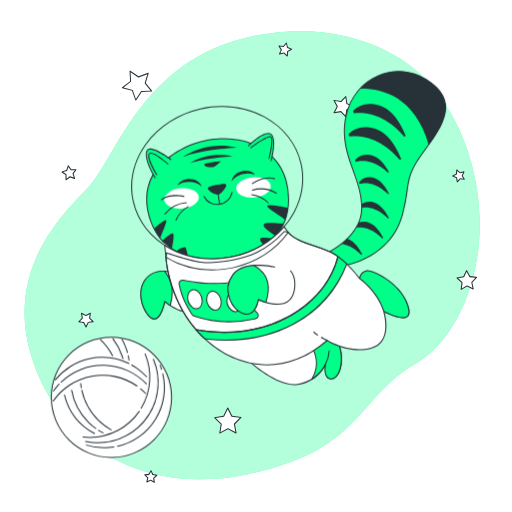
t = 0.00 s
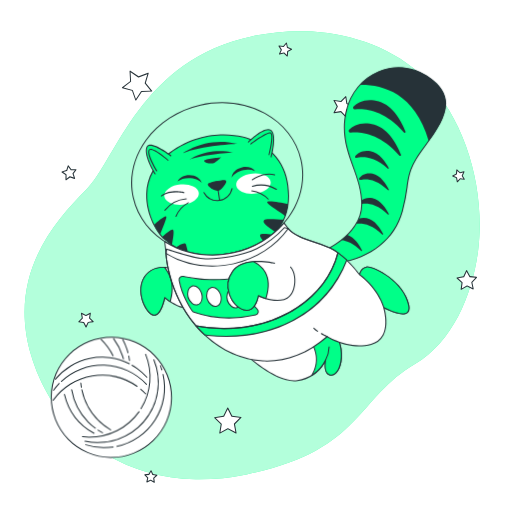
t = 1.13 s
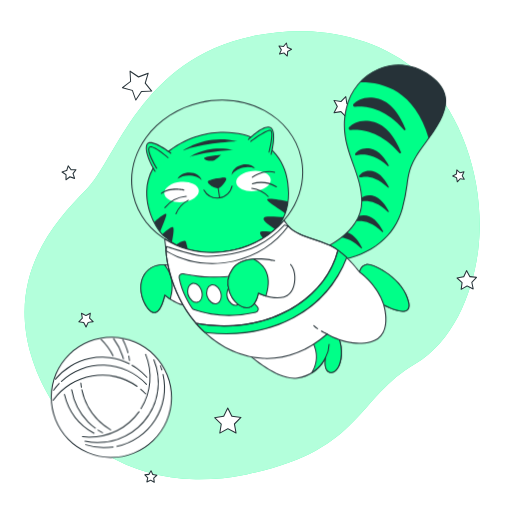
t = 1.88 s
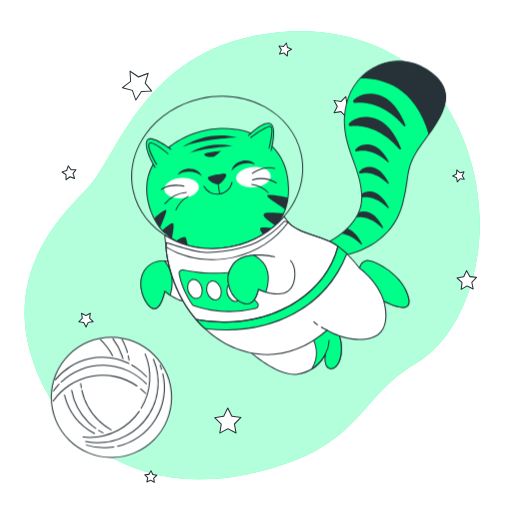
t = 3.00 s
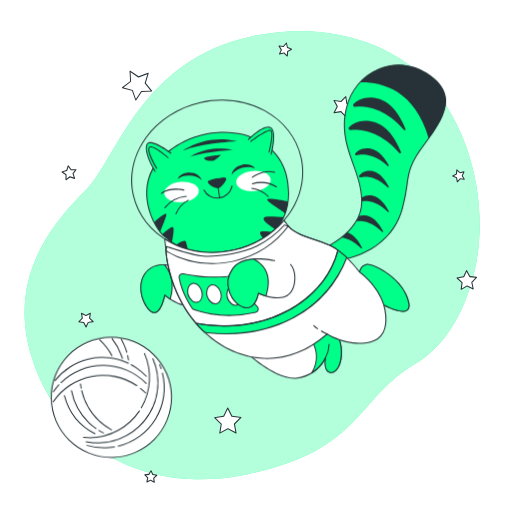
t = 4.13 s
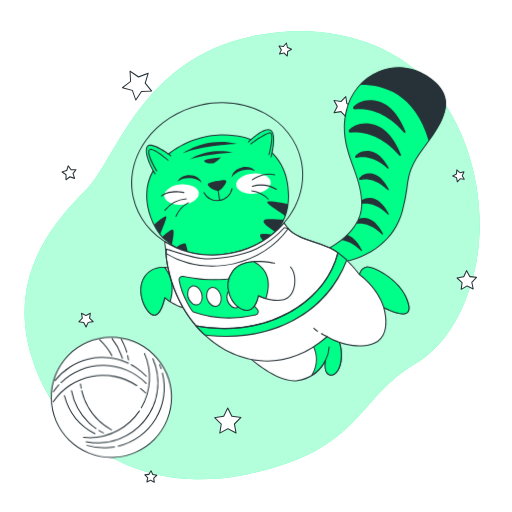
t = 4.88 s

The animated SVG that drew these frames (rendered in a browser with its animation timeline set to each time). Animation: 2 CSS @keyframes rules; one cycle of 6.00 s, repeats indefinitely.

<svg class="animated" id="freepik_stories-cat-astronaut" xmlns="http://www.w3.org/2000/svg" viewBox="0 0 500 500" version="1.1" xmlns:xlink="http://www.w3.org/1999/xlink" xmlns:svgjs="http://svgjs.com/svgjs"><style>svg#freepik_stories-cat-astronaut:not(.animated) .animable {opacity: 0;}svg#freepik_stories-cat-astronaut.animated #freepik--Cat--inject-3 {animation: 6s Infinite  linear floating;animation-delay: 0s;}svg#freepik_stories-cat-astronaut.animated #freepik--Yarn--inject-3 {animation: 6s Infinite  linear wind;animation-delay: 0s;}            @keyframes floating {                0% {                    opacity: 1;                    transform: translateY(0px);                }                50% {                    transform: translateY(-10px);                }                100% {                    opacity: 1;                    transform: translateY(0px);                }            }                    @keyframes wind {                0% {                    transform: rotate( 0deg );                }                25% {                    transform: rotate( 1deg );                }                75% {                    transform: rotate( -1deg );                }            }        </style><g id="freepik--background-simple--inject-3" class="animable" style="transform-origin: 246.23px 249.217px;"><path d="M467.05,243.37c-4.91,41.6-23.91,90-61.85,112.21-57.33,33.58-52.53,85.24-164.43,107.7A230.34,230.34,0,0,1,191.15,468a191.22,191.22,0,0,1-24.35-2c-71.12-10.39-119-59.83-136.54-119.5C7.16,268,53.3,216.62,83.88,185.66s53-127.41,162.81-150.35a222.84,222.84,0,0,1,51-4.85c39.08,1,81.7,13.79,111.2,40.58q3.31,3,6.46,6.24C456.34,119.36,473.76,186.64,467.05,243.37Z" style="fill: rgb(0, 255, 136); transform-origin: 246.23px 249.217px;" id="el8wdyjntaqc6" class="animable"></path><g id="elmjw1zt6bgbn"><path d="M467.05,243.37c-4.91,41.6-23.91,90-61.85,112.21-57.33,33.58-52.53,85.24-164.43,107.7A230.34,230.34,0,0,1,191.15,468a191.22,191.22,0,0,1-24.35-2c-71.12-10.39-119-59.83-136.54-119.5C7.16,268,53.3,216.62,83.88,185.66s53-127.41,162.81-150.35a222.84,222.84,0,0,1,51-4.85c39.08,1,81.7,13.79,111.2,40.58q3.31,3,6.46,6.24C456.34,119.36,473.76,186.64,467.05,243.37Z" style="fill: rgb(255, 255, 255); opacity: 0.7; transform-origin: 246.23px 249.217px;" class="animable"></path></g></g><g id="freepik--Stars--inject-3" class="animable" style="transform-origin: 262.961px 256.487px;"><polygon points="144.68 71.59 141.84 81.22 148.16 89.03 138.12 89.3 132.65 97.73 129.29 88.26 119.58 85.67 127.55 79.54 127.02 69.51 135.3 75.19 144.68 71.59" style="fill: rgb(255, 255, 255); transform-origin: 133.87px 83.62px;" id="ele224bge8u3a" class="animable"></polygon><path d="M132.65,98.23h-.06a.51.51,0,0,1-.41-.33l-3.27-9.22-9.46-2.53a.51.51,0,0,1-.36-.39.52.52,0,0,1,.19-.49l7.76-6-.52-9.77a.53.53,0,0,1,.25-.47.51.51,0,0,1,.53,0l8.07,5.53,9.13-3.51a.5.5,0,0,1,.52.1.49.49,0,0,1,.14.51l-2.77,9.38,6.16,7.6a.5.5,0,0,1-.37.82l-9.78.27L133.07,98A.48.48,0,0,1,132.65,98.23Zm-12-12.78,8.73,2.33a.48.48,0,0,1,.34.32l3,8.51L137.7,89a.51.51,0,0,1,.41-.23l9-.24-5.69-7a.51.51,0,0,1-.09-.46l2.56-8.66-8.44,3.24a.48.48,0,0,1-.46-.06l-7.45-5.1.48,9a.5.5,0,0,1-.2.42Z" style="fill: rgb(38, 50, 56); transform-origin: 133.875px 83.5929px;" id="elm7kftopf4ub" class="animable"></path><polygon points="344.79 104.08 338.68 107.1 337.7 113.84 332.94 108.96 326.22 110.12 329.4 104.08 326.22 98.05 332.94 99.2 337.7 94.32 338.68 101.07 344.79 104.08" style="fill: rgb(255, 255, 255); transform-origin: 335.505px 104.08px;" id="elsac7dm2ikx" class="animable"></polygon><path d="M337.7,114.34a.48.48,0,0,1-.36-.15l-4.57-4.69-6.46,1.11a.5.5,0,0,1-.53-.73l3.05-5.8-3.05-5.8a.49.49,0,0,1,0-.52.5.5,0,0,1,.49-.2l6.46,1.11L337.34,94a.5.5,0,0,1,.85.27l.94,6.49,5.88,2.9a.49.49,0,0,1,.28.44.5.5,0,0,1-.28.45l-5.88,2.9-.94,6.49a.5.5,0,0,1-.34.4A.39.39,0,0,1,337.7,114.34Zm-4.76-5.88a.55.55,0,0,1,.36.15l4.05,4.16.83-5.74a.52.52,0,0,1,.28-.38l5.2-2.57-5.2-2.56a.54.54,0,0,1-.28-.38l-.83-5.74-4.05,4.15a.49.49,0,0,1-.44.15l-5.72-1,2.7,5.13a.49.49,0,0,1,0,.47l-2.7,5.13,5.72-1Z" style="fill: rgb(38, 50, 56); transform-origin: 335.498px 104.099px;" id="elcns8n7ik487" class="animable"></path><polygon points="465.37 270.84 460.77 275.64 462.12 282.15 456.13 279.26 450.36 282.56 451.25 275.97 446.34 271.5 452.88 270.31 455.61 264.26 458.76 270.11 465.37 270.84" style="fill: rgb(255, 255, 255); transform-origin: 455.855px 273.41px;" id="elh2ivg7zy4oq" class="animable"></polygon><path d="M450.36,283.06a.47.47,0,0,1-.28-.09.51.51,0,0,1-.22-.48l.86-6.33L446,271.87a.49.49,0,0,1-.14-.51.48.48,0,0,1,.39-.35l6.28-1.14,2.63-5.82a.47.47,0,0,1,.43-.29.5.5,0,0,1,.46.26l3,5.62,6.35.7a.51.51,0,0,1,.42.33.5.5,0,0,1-.11.51l-4.42,4.62,1.3,6.25a.49.49,0,0,1-.18.49.51.51,0,0,1-.53.06l-5.75-2.77L450.61,283A.59.59,0,0,1,450.36,283.06Zm-2.94-11.25,4.17,3.79a.51.51,0,0,1,.16.44l-.76,5.58,4.89-2.79a.52.52,0,0,1,.47,0l5.07,2.45-1.14-5.52a.5.5,0,0,1,.13-.45l3.89-4.07-5.6-.61a.52.52,0,0,1-.38-.26l-2.67-5-2.32,5.14a.49.49,0,0,1-.36.29Z" style="fill: rgb(38, 50, 56); transform-origin: 455.843px 273.41px;" id="el65x7spkuh23" class="animable"></path><polygon points="235.33 407.66 228.95 413.98 230.53 422.82 222.55 418.7 214.64 422.94 216.09 414.08 209.61 407.86 218.49 406.5 222.4 398.42 226.43 406.44 235.33 407.66" style="fill: rgb(255, 255, 255); transform-origin: 222.47px 410.68px;" id="el4u88yp5wbgc" class="animable"></polygon><path d="M214.64,423.44a.43.43,0,0,1-.29-.1.48.48,0,0,1-.21-.48l1.41-8.6-6.29-6a.51.51,0,0,1,.27-.86l8.62-1.31,3.8-7.85a.49.49,0,0,1,.44-.28.51.51,0,0,1,.46.27l3.91,7.79,8.64,1.19a.5.5,0,0,1,.28.85l-6.19,6.13,1.53,8.58a.49.49,0,0,1-.19.49.51.51,0,0,1-.53,0l-7.74-4-7.69,4.12A.46.46,0,0,1,214.64,423.44Zm-3.95-15.24,5.74,5.52a.49.49,0,0,1,.15.44L215.29,422l7-3.76a.5.5,0,0,1,.46,0l7.08,3.66-1.41-7.84a.54.54,0,0,1,.15-.45l5.66-5.6-7.89-1.09a.47.47,0,0,1-.38-.27l-3.58-7.11-3.47,7.17a.5.5,0,0,1-.38.27Z" style="fill: rgb(38, 50, 56); transform-origin: 222.47px 410.7px;" id="elpvrz56hl3ab" class="animable"></path><polygon points="88.24 305.9 87.45 310.72 90.98 314.1 86.15 314.84 84.03 319.24 81.83 314.88 76.99 314.22 80.46 310.78 79.59 305.97 83.94 308.21 88.24 305.9" style="fill: rgb(255, 255, 255); transform-origin: 83.985px 312.57px;" id="elmspqb0sgfyb" class="animable"></polygon><path d="M84,319.74a.49.49,0,0,1-.45-.27l-2.08-4.13-4.58-.63a.5.5,0,0,1-.41-.34.49.49,0,0,1,.13-.51l3.28-3.25-.82-4.55a.5.5,0,0,1,.72-.53l4.11,2.11L88,305.46a.49.49,0,0,1,.52,0,.5.5,0,0,1,.21.49L88,310.54l3.34,3.2a.51.51,0,0,1-.27.86l-4.57.7-2,4.16a.51.51,0,0,1-.45.28Zm-6-5.88,3.84.52a.54.54,0,0,1,.38.28L84,318.11l1.68-3.48a.51.51,0,0,1,.38-.28l3.82-.59-2.79-2.68a.51.51,0,0,1-.15-.44l.63-3.82-3.42,1.83a.47.47,0,0,1-.46,0l-3.44-1.77.68,3.81a.48.48,0,0,1-.14.44Z" style="fill: rgb(38, 50, 56); transform-origin: 83.9714px 312.563px;" id="elohvclgvtlv" class="animable"></path><polygon points="150.67 470.94 147.12 468.89 143.43 470.65 144.28 466.65 141.47 463.67 145.54 463.25 147.5 459.65 149.16 463.39 153.19 464.15 150.14 466.88 150.67 470.94" style="fill: rgb(255, 255, 255); transform-origin: 147.33px 465.295px;" id="elfgejsdfsc6" class="animable"></polygon><path d="M150.67,471.45a.55.55,0,0,1-.25-.07l-3.32-1.92-3.46,1.64a.49.49,0,0,1-.53-.06.5.5,0,0,1-.17-.49l.8-3.75L141.1,464a.5.5,0,0,1-.1-.52.48.48,0,0,1,.41-.32l3.81-.4,1.84-3.37a.55.55,0,0,1,.46-.26.5.5,0,0,1,.43.3l1.56,3.5,3.77.71a.49.49,0,0,1,.24.86l-2.85,2.56.49,3.8a.5.5,0,0,1-.49.57Zm-3.55-3.06a.52.52,0,0,1,.25.07L150,470l-.4-3.05a.52.52,0,0,1,.16-.44l2.3-2.06-3-.56a.52.52,0,0,1-.37-.29l-1.25-2.82L146,463.49a.53.53,0,0,1-.39.26l-3.07.32,2.12,2.23a.5.5,0,0,1,.13.45l-.64,3,2.78-1.33A.54.54,0,0,1,147.12,468.39Z" style="fill: rgb(38, 50, 56); transform-origin: 147.331px 465.29px;" id="el1d5qm66mdch" class="animable"></path><polygon points="72.85 174.21 68.29 172.66 64.42 175.54 64.49 170.72 60.55 167.94 65.15 166.51 66.58 161.91 69.37 165.84 74.18 165.78 71.3 169.64 72.85 174.21" style="fill: rgb(255, 255, 255); transform-origin: 67.365px 168.725px;" id="elk0lupq4nqr" class="animable"></polygon><path d="M64.42,176a.59.59,0,0,1-.22,0,.52.52,0,0,1-.28-.46L64,171l-3.72-2.63a.51.51,0,0,1-.2-.49.5.5,0,0,1,.34-.4l4.35-1.35,1.36-4.35a.47.47,0,0,1,.4-.34.47.47,0,0,1,.48.2l2.63,3.72,4.56-.06a.5.5,0,0,1,.4.8l-2.72,3.65,1.46,4.32a.48.48,0,0,1-.12.51.5.5,0,0,1-.51.12l-4.32-1.46-3.65,2.72A.45.45,0,0,1,64.42,176Zm-2.75-7.92,3.1,2.19a.51.51,0,0,1,.22.42l0,3.8,3-2.27a.47.47,0,0,1,.46-.07l3.6,1.22-1.22-3.61a.51.51,0,0,1,.07-.46l2.28-3.05-3.81.05a.47.47,0,0,1-.41-.21L66.76,163l-1.13,3.64a.5.5,0,0,1-.33.33Z" style="fill: rgb(38, 50, 56); transform-origin: 67.3868px 168.722px;" id="elwo9j9m398jd" class="animable"></path><polygon points="453.39 175.06 449.33 174.53 446.59 177.58 445.84 173.55 442.1 171.89 445.7 169.93 446.12 165.86 449.1 168.67 453.1 167.82 451.34 171.52 453.39 175.06" style="fill: rgb(255, 255, 255); transform-origin: 447.745px 171.72px;" id="elnf07zvfv7sk" class="animable"></polygon><path d="M446.59,178.08l-.13,0a.51.51,0,0,1-.36-.39l-.7-3.77-3.5-1.55a.5.5,0,0,1-.3-.44.49.49,0,0,1,.26-.46l3.37-1.83.39-3.81a.51.51,0,0,1,.33-.42.48.48,0,0,1,.51.1l2.79,2.64,3.75-.8a.48.48,0,0,1,.49.18.49.49,0,0,1,.06.52l-1.64,3.46,1.92,3.32a.53.53,0,0,1,0,.53.51.51,0,0,1-.48.22l-3.8-.5L447,177.91A.52.52,0,0,1,446.59,178.08Zm-3.36-6.24,2.82,1.26a.47.47,0,0,1,.28.36l.57,3L449,174.2a.48.48,0,0,1,.44-.16l3.05.4-1.54-2.67a.52.52,0,0,1,0-.47l1.32-2.78-3,.64a.49.49,0,0,1-.45-.12l-2.24-2.12-.32,3.06a.48.48,0,0,1-.25.39Z" style="fill: rgb(38, 50, 56); transform-origin: 447.75px 171.728px;" id="elv9y759bere" class="animable"></path><polygon points="272.95 52.77 274.75 48.72 272.43 44.94 276.85 45.4 279.72 42.02 280.65 46.36 284.75 48.06 280.91 50.28 280.57 54.7 277.27 51.74 272.95 52.77" style="fill: rgb(255, 255, 255); transform-origin: 278.59px 48.36px;" id="elqkdtq60rlzr" class="animable"></polygon><path d="M280.57,55.2a.5.5,0,0,1-.34-.13l-3.1-2.79-4.06,1a.52.52,0,0,1-.5-.16.51.51,0,0,1-.07-.53l1.69-3.81L272,45.2a.51.51,0,0,1,0-.53.52.52,0,0,1,.48-.23l4.15.43,2.7-3.17a.5.5,0,0,1,.87.22l.88,4.08,3.85,1.59a.5.5,0,0,1,.31.43.51.51,0,0,1-.25.47l-3.61,2.09-.32,4.16a.5.5,0,0,1-.32.42A.39.39,0,0,1,280.57,55.2Zm-3.3-4a.5.5,0,0,1,.33.12l2.55,2.29.26-3.41a.52.52,0,0,1,.25-.39l3-1.72-3.16-1.31a.5.5,0,0,1-.3-.35l-.71-3.35-2.22,2.6a.52.52,0,0,1-.44.18l-3.4-.36,1.79,2.92a.47.47,0,0,1,0,.46l-1.39,3.13,3.33-.8Z" style="fill: rgb(38, 50, 56); transform-origin: 278.583px 48.362px;" id="el2kpa6z2g2yy" class="animable"></path></g><g id="freepik--Cat--inject-3" class="animable" style="transform-origin: 281.872px 222.644px;"><path d="M243.7,139.6s-38-15.71-78.13,13.64-16.12,74.83-5,83.92,26,22,67.75,13.29S281.74,219,281.74,195,271.82,150.35,243.7,139.6Z" style="fill: rgb(0, 255, 136); transform-origin: 212.491px 194.37px;" id="el9ljyhn9jjj" class="animable"></path><path d="M203.25,253.83c-23,0-33.88-8.88-42.36-15.8l-.6-.48c-6.37-5.19-18.06-23.53-17.52-44.32.42-16.18,8-29.77,22.51-40.39,39.69-29.06,77.9-14,78.61-13.71,25.45,9.73,38.35,28.53,38.35,55.86,0,29.71-18.09,48.53-53.78,55.95A124.35,124.35,0,0,1,203.25,253.83Zm15-117.86c-14.31,0-33.15,3.62-52.34,17.67-14.25,10.43-21.69,23.76-22.1,39.62-.53,20.44,10.91,38.43,17.16,43.51l.59.49c10.95,8.94,26,21.18,66.74,12.7,35.15-7.31,53-25.8,53-55,0-26.88-12.69-45.36-37.71-54.93h0C243.32,140,233.27,136,218.21,136Z" style="fill: rgb(38, 50, 56); transform-origin: 212.496px 194.402px;" id="el7jt4zmbvc6e" class="animable"></path><path d="M260.94,201.67c1.61,3,12.82,9.17,17.6,13.06A53,53,0,0,0,281.26,203C273.29,201.37,259.43,198.9,260.94,201.67Z" style="fill: rgb(38, 50, 56); transform-origin: 271.043px 207.575px;" id="elmx9sosbw1qa" class="animable"></path><path d="M257.42,219.28c-1,2.76,7.14,7.86,11.63,11.07a45.32,45.32,0,0,0,8-12.06C270.82,218.28,258.49,216.33,257.42,219.28Z" style="fill: rgb(38, 50, 56); transform-origin: 267.193px 223.999px;" id="elotcd97oq8vs" class="animable"></path><path d="M253.9,233.71c.13,1.39,1.75,3.59,3.77,5.85a56.56,56.56,0,0,0,8.8-6.64C261.09,232.26,253.67,231.18,253.9,233.71Z" style="fill: rgb(38, 50, 56); transform-origin: 260.182px 235.838px;" id="eln2lu2bhdyxc" class="animable"></path><path d="M171.74,245.36a51.92,51.92,0,0,0,11.93,5.31c-.59-2.47-1.3-5.39-1.95-7.8C180.81,239.43,175.58,242.84,171.74,245.36Z" style="fill: rgb(38, 50, 56); transform-origin: 177.705px 246.042px;" id="elckyfrco6ke" class="animable"></path><path d="M158.33,235a21.44,21.44,0,0,0,2.28,2.18c2.22,1.81,4.58,3.76,7.27,5.67.7-4.25,2-10.33,1.52-13.69C168.89,225.28,162.18,231.93,158.33,235Z" style="fill: rgb(38, 50, 56); transform-origin: 163.917px 235.414px;" id="elwb1h2hxd8t" class="animable"></path><path d="M156.36,232.65c1.53-4.49,5-11.83,6-16.19,1.1-4.68-7.92,3.14-11.91,6.76A58.88,58.88,0,0,0,156.36,232.65Z" style="fill: rgb(38, 50, 56); transform-origin: 156.451px 223.829px;" id="el0xo9rnj0ztmk" class="animable"></path><g id="ellut900cjxgm"><ellipse cx="247.49" cy="183.02" rx="16.91" ry="9.92" style="fill: rgb(255, 255, 255); transform-origin: 247.49px 183.02px; transform: rotate(-5.34deg);" class="animable"></ellipse></g><g id="el6m8i6cjjcum"><ellipse cx="177.3" cy="193.7" rx="16.91" ry="9.92" style="fill: rgb(255, 255, 255); transform-origin: 177.3px 193.7px; transform: rotate(-5.34deg);" class="animable"></ellipse></g><path d="M166.81,155.72s-21.08-16.12-23.56-7.85,8.26,25.63,8.26,25.63" style="fill: rgb(0, 255, 136); transform-origin: 154.844px 159.505px;" id="elb8sxpjt8nb7" class="animable"></path><path d="M151.51,174a.5.5,0,0,1-.42-.24c-.44-.72-10.84-17.65-8.32-26a3.5,3.5,0,0,1,2.35-2.48c6.11-2,21.35,9.59,22,10.08a.5.5,0,0,1-.6.8c-.16-.12-15.46-11.74-21.09-9.93a2.51,2.51,0,0,0-1.69,1.82c-2.39,8,8.1,25.05,8.21,25.22a.51.51,0,0,1-.16.69A.53.53,0,0,1,151.51,174Z" style="fill: rgb(38, 50, 56); transform-origin: 154.848px 159.526px;" id="eln4dlgow5f3i" class="animable"></path><path d="M242.46,142.49s15.71-15.71,21.92-11.57.41,26,.41,26" style="fill: rgb(0, 255, 136); transform-origin: 254.855px 143.573px;" id="elyc0pjsoa91" class="animable"></path><path d="M264.79,157.46a.3.3,0,0,1-.13,0,.48.48,0,0,1-.35-.61c.05-.21,5.62-21.61-.21-25.5S243,142.69,242.82,142.85a.5.5,0,1,1-.71-.71c.65-.66,16.08-15.95,22.54-11.64s.86,25.68.62,26.59A.5.5,0,0,1,264.79,157.46Z" style="fill: rgb(38, 50, 56); transform-origin: 254.857px 143.601px;" id="elkjnfiqkipib" class="animable"></path><path d="M153.08,170.59s-9.67-15.58-7.53-20.15,18.54,9.67,18.54,9.67" style="fill: rgb(0, 255, 136); transform-origin: 154.665px 160.063px;" id="elpmqpym08hk" class="animable"></path><path d="M153.08,171.09a.52.52,0,0,1-.43-.24c-.4-.64-9.79-15.87-7.55-20.62a2,2,0,0,1,1.45-1.13c4.4-.93,16.5,9.45,17.87,10.63a.5.5,0,0,1-.66.76c-3.6-3.13-13.69-11.11-17-10.41a1,1,0,0,0-.75.57c-1.67,3.55,4.84,15.41,7.49,19.68a.49.49,0,0,1-.16.68A.5.5,0,0,1,153.08,171.09Z" style="fill: rgb(38, 50, 56); transform-origin: 154.674px 160.066px;" id="elaiu8nb89wmm" class="animable"></path><path d="M245,144.26S260,133,264,133.51s-1.34,21.23-1.34,21.23" style="fill: rgb(0, 255, 136); transform-origin: 255.243px 144.117px;" id="el4uh7m3e68ff" class="animable"></path><path d="M262.69,155.24l-.12,0a.5.5,0,0,1-.36-.61c1.23-4.74,4-17.61,2.26-20.25a.71.71,0,0,0-.5-.35c-3.14-.43-14.57,7.55-18.71,10.65a.5.5,0,0,1-.6-.8c1.56-1.17,15.33-11.38,19.44-10.84a1.7,1.7,0,0,1,1.2.78c2.34,3.49-1.66,19.28-2.13,21.06A.49.49,0,0,1,262.69,155.24Z" style="fill: rgb(38, 50, 56); transform-origin: 255.246px 144.13px;" id="el9cpbdwnthci" class="animable"></path><path d="M216.17,180.29c-5.06.42-12.85,2.19-12.85,3.46,0,2.15,7.79,7,10.74,5.38s7.25-7.78,6.18-8.6C219.76,180.16,218.18,180.12,216.17,180.29Z" style="fill: rgb(38, 50, 56); transform-origin: 211.864px 184.824px;" id="elric3se1cre" class="animable"></path><path d="M212.59,190a12.56,12.56,0,0,1-5.75-1.95c-2-1.15-4-2.87-4-4.25,0-2.16,10.37-3.71,13.31-4h0c3.58-.3,4.21.19,4.42.34a1,1,0,0,1,.35,1c-.15,1.93-3.86,7-6.6,8.47A3.62,3.62,0,0,1,212.59,190Zm3.62-9.16h0c-5.5.46-12,2.17-12.4,3,0,.58,1.33,2,3.54,3.33,2.67,1.58,5.27,2.2,6.47,1.55,2.84-1.55,6.4-7,6.08-7.81,0,0-.29-.19-1.71-.19C217.69,180.69,217,180.72,216.21,180.79Z" style="fill: rgb(38, 50, 56); transform-origin: 211.892px 184.853px;" id="elrjrqr24cjnf" class="animable"></path><path d="M184.38,177.57c5.4,0,10.1,1.89,12.58,4.67-1-4.32-6-7.62-12.05-7.62-5.38,0-9.93,2.6-11.57,6.21A18.66,18.66,0,0,1,184.38,177.57Z" style="fill: rgb(38, 50, 56); transform-origin: 185.15px 178.43px;" id="elkxgjvb4ox8" class="animable"></path><path d="M237.57,169.91c-5.28,1.15-9.47,4-11.29,7.24,0-4.43,4.22-8.72,10.14-10,5.25-1.15,10.26.42,12.63,3.59A18.69,18.69,0,0,0,237.57,169.91Z" style="fill: rgb(38, 50, 56); transform-origin: 237.665px 171.962px;" id="ell0k3mug1kgj" class="animable"></path><path d="M212.18,200.1a15.25,15.25,0,0,1-13.5-8.12.5.5,0,0,1,.21-.68.49.49,0,0,1,.67.21,14.29,14.29,0,0,0,26.61-3.8.49.49,0,0,1,.59-.39.5.5,0,0,1,.39.59A15.33,15.33,0,0,1,212.18,200.1Z" style="fill: rgb(38, 50, 56); transform-origin: 212.89px 193.704px;" id="elj29fu0lbovk" class="animable"></path><path d="M214.46,199.86a.49.49,0,0,1-.49-.42l-1.52-10a.5.5,0,1,1,1-.15l1.53,10a.51.51,0,0,1-.42.57Z" style="fill: rgb(38, 50, 56); transform-origin: 213.714px 194.36px;" id="el89plejjf13e" class="animable"></path><path d="M157.53,195.6a.5.5,0,0,1-.3-.9c9-6.73,21.93-3.48,22.48-3.33a.5.5,0,1,1-.25,1c-.13,0-13-3.27-21.63,3.17A.47.47,0,0,1,157.53,195.6Z" style="fill: rgb(38, 50, 56); transform-origin: 168.566px 193.03px;" id="ellhuhdsjza8" class="animable"></path><path d="M161,209.53a.53.53,0,0,1-.31-.11.51.51,0,0,1-.09-.7,30,30,0,0,1,21.24-11.41h0a.5.5,0,0,1,0,1,29,29,0,0,0-20.46,11A.51.51,0,0,1,161,209.53Z" style="fill: rgb(38, 50, 56); transform-origin: 171.42px 203.42px;" id="el8tnn90iq58" class="animable"></path><path d="M171.82,215.52l-.18,0a.5.5,0,0,1-.28-.65,26.66,26.66,0,0,1,12.32-13.66.5.5,0,0,1,.42.9,26.22,26.22,0,0,0-11.81,13.13A.51.51,0,0,1,171.82,215.52Z" style="fill: rgb(38, 50, 56); transform-origin: 177.831px 208.352px;" id="elh6u2c9zqsg7" class="animable"></path><path d="M246.4,179.81a.49.49,0,0,1-.41-.21.51.51,0,0,1,.11-.7c.46-.32,11.35-8,22.19-4.93a.5.5,0,1,1-.28,1c-10.36-2.92-21.22,4.71-21.32,4.79A.52.52,0,0,1,246.4,179.81Z" style="fill: rgb(38, 50, 56); transform-origin: 257.284px 176.53px;" id="el0flr2cbb1m5" class="animable"></path><path d="M269.89,189.2a.5.5,0,0,1-.26-.08,29,29,0,0,0-23.06-3,.5.5,0,0,1-.64-.3.51.51,0,0,1,.31-.64,30,30,0,0,1,23.91,3.05.51.51,0,0,1,.17.69A.52.52,0,0,1,269.89,189.2Z" style="fill: rgb(38, 50, 56); transform-origin: 258.147px 186.578px;" id="el8477yv1a5c" class="animable"></path><path d="M261.94,198.67a.52.52,0,0,1-.37-.16,26.24,26.24,0,0,0-15.73-8,.5.5,0,0,1-.46-.53.52.52,0,0,1,.53-.47,26.75,26.75,0,0,1,16.39,8.35.49.49,0,0,1,0,.7A.51.51,0,0,1,261.94,198.67Z" style="fill: rgb(38, 50, 56); transform-origin: 253.913px 194.091px;" id="eligtbq1ufzmk" class="animable"></path><path d="M178.05,153.59s22.77-17.17,53.75-9.34C231.8,144.25,196.34,145.75,178.05,153.59Z" style="fill: rgb(38, 50, 56); transform-origin: 204.925px 147.897px;" id="el0cwrexwf6t4b" class="animable"></path><path d="M185.14,159.56s16.05-12.32,42.55-7.09C227.69,152.47,197.46,154.71,185.14,159.56Z" style="fill: rgb(38, 50, 56); transform-origin: 206.415px 155.368px;" id="elryttrk3dib" class="animable"></path><path d="M215.75,157.32s-16.43,1.49-16.43,3.36,6.72,3.36,9.34,2.24S215.75,157.32,215.75,157.32Z" style="fill: rgb(38, 50, 56); transform-origin: 207.535px 160.313px;" id="elkrs64g46hdp" class="animable"></path><path d="M207.35,253.32a87.25,87.25,0,0,1-41.9-10.46c-18.68-10.19-31.37-26.48-35.75-45.88s.07-39.56,12.55-56.79,31.44-29.42,53.43-34.39,44.38-2.1,63,8.08,31.37,26.48,35.75,45.88-.07,39.56-12.55,56.79S250.47,246,228.47,250.94A95.93,95.93,0,0,1,207.35,253.32Zm9.46-148.9a95.29,95.29,0,0,0-20.91,2.35c-21.75,4.92-40.52,17-52.84,34s-16.71,36.88-12.39,56,16.84,35.17,35.25,45.22,40.58,12.9,62.33,8,40.53-17,52.85-34,16.7-36.87,12.39-56-16.84-35.17-35.26-45.22A86.25,86.25,0,0,0,216.81,104.42Z" style="fill: rgb(38, 50, 56); transform-origin: 212.065px 178.371px;" id="eluv0iifrmbc" class="animable"></path><path d="M240,349.94s29.87,28.37,50.4,25.38A36.17,36.17,0,0,0,318,355.17s-2.61,12.31,3.73,14.55,13.44-8.21,11.2-25.38-14.56-19-14.56-19,18.29,4.48-27.62,16.05S240,349.94,240,349.94Z" style="fill: rgb(255, 255, 255); transform-origin: 286.676px 350.44px;" id="elyyvwvysc7jp" class="animable"></path><path d="M287.23,376.05c-20.22,0-46.4-24.64-47.56-25.75a.5.5,0,0,1,.58-.8c.28.13,6.22,2.51,50.41-8.63,26.84-6.77,30.85-10.86,30.84-12.7,0-1.3-2.32-2.16-3.22-2.38a.5.5,0,0,1,.2-1c.13,0,12.72,2.12,15,19.47,1.73,13.31-2,21.58-5.79,24.62a6.17,6.17,0,0,1-6.07,1.3c-4.74-1.68-4.85-8.32-4.48-12.23a37,37,0,0,1-26.64,17.85A23.24,23.24,0,0,1,287.23,376.05ZM241.6,350.72c5.86,5.24,31,26.69,48.73,24.11A36,36,0,0,0,317.57,355a.5.5,0,0,1,.95.3c0,.12-2.45,11.91,3.41,14a5.16,5.16,0,0,0,5.11-1.12c3.84-3.11,7-11.65,5.43-23.73-1.37-10.49-6.49-15.13-10.17-17.13a2.2,2.2,0,0,1,.2.9c0,3.83-10.32,8.31-31.6,13.67C257.26,350.32,245.52,351,241.6,350.72Zm-1.59-.78h0Z" style="fill: rgb(38, 50, 56); transform-origin: 286.719px 350.415px;" id="el5m0f37xo2lv" class="animable"></path><path d="M318.4,325.3s14.41,3.53-14.46,12.42c4.57,7.58,8.5,19.49.55,32.53A36,36,0,0,0,318,355.17s-2.61,12.31,3.73,14.55,13.44-8.21,11.2-25.38S318.4,325.3,318.4,325.3Z" style="fill: rgb(0, 255, 136); transform-origin: 318.646px 347.775px;" id="el5dds9nmgg6" class="animable"></path><path d="M304.49,370.75a.5.5,0,0,1-.42-.76c7.78-12.77,4-24.46-.55-32a.47.47,0,0,1,0-.43.46.46,0,0,1,.32-.3c15.49-4.77,17.74-7.75,17.7-9.1s-2.33-2.14-3.22-2.35a.5.5,0,0,1,.2-1c.13,0,12.72,2.12,15,19.47,1.73,13.31-2,21.58-5.79,24.62a6.17,6.17,0,0,1-6.07,1.3c-4.72-1.67-4.85-8.25-4.49-12.17a37.32,37.32,0,0,1-12.35,12.64A.53.53,0,0,1,304.49,370.75ZM318,354.67a.39.39,0,0,1,.15,0,.51.51,0,0,1,.34.58c0,.12-2.45,11.91,3.41,14a5.14,5.14,0,0,0,5.11-1.13c3.84-3.1,7-11.64,5.43-23.72-1.37-10.5-6.49-15.13-10.18-17.14a2.17,2.17,0,0,1,.21.85c.08,2.9-5.74,6.14-17.8,9.9,4.32,7.43,7.74,18.49,1.27,30.66a35.69,35.69,0,0,0,11.6-13.7A.49.49,0,0,1,318,354.67Z" style="fill: rgb(38, 50, 56); transform-origin: 318.712px 347.776px;" id="eli92rrnjzw3" class="animable"></path><path d="M318,355.67a.5.5,0,0,1-.26-.08.5.5,0,0,1-.17-.69,28.36,28.36,0,0,0,3.29-12.45.49.49,0,0,1,.52-.48.51.51,0,0,1,.48.53,29.17,29.17,0,0,1-3.43,12.93A.52.52,0,0,1,318,355.67Z" style="fill: rgb(38, 50, 56); transform-origin: 319.678px 348.82px;" id="elhaevddkrgbi" class="animable"></path><path d="M168.34,266s-17.92-6-27.25,8.21,1.49,36.21,9,37.33,10.82-17.17,10.82-17.17,15.31,13.44,26.13,9.33" style="fill: rgb(255, 255, 255); transform-origin: 162.258px 288.166px;" id="elvb2ybf30dnp" class="animable"></path><path d="M150.71,312A4.71,4.71,0,0,1,150,312c-3.3-.49-7.18-4.71-9.88-10.75-3.4-7.62-5-18.81.58-27.34,9.44-14.35,27.65-8.48,27.83-8.42a.5.5,0,0,1,.31.64.49.49,0,0,1-.63.31c-.17-.05-17.66-5.68-26.67,8-5.4,8.19-3.8,19-.5,26.38,2.52,5.65,6.18,9.74,9.11,10.18,6.92,1,10.23-16.59,10.26-16.77a.51.51,0,0,1,.33-.38.48.48,0,0,1,.49.09c.16.14,15.2,13.2,25.63,9.24a.51.51,0,0,1,.64.29.5.5,0,0,1-.29.65c-9.83,3.72-22.89-6.32-26-8.87C160.45,298.79,157.2,312,150.71,312Z" style="fill: rgb(38, 50, 56); transform-origin: 162.283px 288.132px;" id="elp7f07qyzc08" class="animable"></path><path d="M160.56,264.72c-6-.19-14.13,1.33-19.47,9.44-9.33,14.19,1.49,36.21,9,37.33s10.82-17.17,10.82-17.17a55.09,55.09,0,0,0,5.33,4C171.56,280.88,164.8,269.65,160.56,264.72Z" style="fill: rgb(0, 255, 136); transform-origin: 152.836px 288.122px;" id="el75tg4u9iv8" class="animable"></path><path d="M150.71,312A4.71,4.71,0,0,1,150,312c-3.3-.49-7.18-4.71-9.88-10.75-3.4-7.62-5-18.81.58-27.34,5.48-8.33,13.84-9.87,19.9-9.67a.52.52,0,0,1,.37.17c4.46,5.19,11.14,16.52,5.74,34.05a.52.52,0,0,1-.31.32.48.48,0,0,1-.45-.05,57.52,57.52,0,0,1-4.72-3.47C160.45,298.78,157.2,312,150.71,312Zm8.93-46.84c-5.71,0-13.17,1.7-18.13,9.24-5.4,8.19-3.8,19-.5,26.38,2.52,5.65,6.18,9.74,9.11,10.18,6.92,1,10.23-16.59,10.26-16.77a.49.49,0,0,1,.33-.38.48.48,0,0,1,.49.09,52.58,52.58,0,0,0,4.71,3.56c4.85-16.52-1.32-27.24-5.59-32.29Z" style="fill: rgb(38, 50, 56); transform-origin: 152.878px 288.119px;" id="elxo216ma0eym" class="animable"></path><path d="M312.81,250.19s40.45-15.46,40.45-47.16-23.6-53.34-15.17-90.45,48-54.11,78.36-34.79,19.38,41-1.68,68.81S401.29,179.07,392.86,210s-35.39,46.39-62.36,50.25C330.5,260.24,319.55,249.42,312.81,250.19Z" style="fill: rgb(0, 255, 136); transform-origin: 373.994px 164.998px;" id="elv648txxh8ti" class="animable"></path><path d="M330.51,260.74a.52.52,0,0,1-.36-.14c-.1-.11-10.88-10.65-17.28-9.91a.5.5,0,0,1-.24-1c.4-.15,40.13-15.7,40.13-46.69,0-13.22-4.05-24.45-8.34-36.33-5.77-16-11.74-32.56-6.82-54.23C341.75,94.2,353.55,79.84,370,73.09a50.32,50.32,0,0,1,46.74,4.28c10.94,7,17,14.53,18.55,23.12,2.4,13.31-6.31,28.18-20.1,46.41-14.13,18.66-15.32,27-17.13,39.59a176.36,176.36,0,0,1-4.7,23.63c-7.39,27.12-30.85,46-62.76,50.62Zm-15.49-11c6.33,1.12,14.32,8.63,15.66,9.92,31.38-4.58,54.44-23.2,61.7-49.85a178.61,178.61,0,0,0,4.67-23.51c1.83-12.76,3-21.19,17.32-40,13.64-18,22.25-32.68,19.92-45.63-1.49-8.3-7.41-15.64-18.11-22.46A49.35,49.35,0,0,0,370.36,74c-16.12,6.63-27.71,20.73-31.78,38.68-4.86,21.38,1.06,37.8,6.78,53.67,4.13,11.44,8.4,23.27,8.4,36.67C353.76,230.56,323.27,246.09,315,249.79Z" style="fill: rgb(38, 50, 56); transform-origin: 373.962px 164.989px;" id="el13704t2al68" class="animable"></path><path d="M418.64,141.39c18.42-25.35,26.23-45.49-2.19-63.6-21.9-14-48.63-9-65,8.86C371.54,86.13,404.75,93.16,418.64,141.39Z" style="fill: rgb(38, 50, 56); transform-origin: 393.311px 105.552px;" id="elts55sfx53n" class="animable"></path><path d="M346.74,110.56c8.61-1.09,27.83-.27,47.61,22.4a.93.93,0,0,0,1.57-1c-3.38-8.45-11.69-25.1-26.06-29.21-12.52-3.58-20.44,1-24.51,4.82A1.71,1.71,0,0,0,346.74,110.56Z" style="fill: rgb(38, 50, 56); transform-origin: 370.405px 117.421px;" id="elwn63fbf95qn" class="animable"></path><path d="M342.37,133.22c8.61-1.09,27.82-.26,47.6,22.4a.93.93,0,0,0,1.57-.94c-3.37-8.46-11.68-25.11-26.05-29.21-12.52-3.58-20.45,1-24.51,4.82A1.7,1.7,0,0,0,342.37,133.22Z" style="fill: rgb(38, 50, 56); transform-origin: 366.018px 140.056px;" id="elfqk30p3y1o5" class="animable"></path><path d="M348,157.87c5.17-1.31,16.94-2.2,30.69,10.51a.57.57,0,0,0,.88-.7c-2.68-5-9-14.83-18.06-16.34-7.89-1.32-12.37,2.15-14.57,4.79A1.07,1.07,0,0,0,348,157.87Z" style="fill: rgb(38, 50, 56); transform-origin: 363.161px 159.788px;" id="el72fz2i07lyu" class="animable"></path><path d="M351.77,179.39c4.55-1.19,14.92-1.95,27.13,10a.51.51,0,0,0,.77-.65c-2.4-4.72-8-13.9-16-15.38-7-1.28-10.9,1.93-12.82,4.39A1,1,0,0,0,351.77,179.39Z" style="fill: rgb(38, 50, 56); transform-origin: 365.175px 181.292px;" id="elr12u3lmmlg" class="animable"></path><path d="M379.67,212.61c-2.4-4.72-8-13.9-16-15.38-4.87-.89-8.25.4-10.5,2.1.07,1.19.11,2.38.11,3.59,5.1-.89,14.63-.45,25.65,10.34A.51.51,0,0,0,379.67,212.61Z" style="fill: rgb(38, 50, 56); transform-origin: 366.446px 205.143px;" id="elzyipg34gy2" class="animable"></path><path d="M352.65,248.66a.51.51,0,0,0,.78-.65c-2.22-4.36-7.18-12.49-14.21-14.89a71.22,71.22,0,0,1-5.8,5.08C338.57,238.85,345.28,241.43,352.65,248.66Z" style="fill: rgb(38, 50, 56); transform-origin: 343.469px 240.964px;" id="elfvdngocj3k" class="animable"></path><path d="M358.07,216.72a13.93,13.93,0,0,0-7.7.55,41.61,41.61,0,0,1-2.59,5.12c5.12-.87,14.6-.37,25.55,10.36.42.42,1.05-.11.78-.65C371.7,227.38,366.08,218.19,358.07,216.72Z" style="fill: rgb(38, 50, 56); transform-origin: 360.978px 224.659px;" id="el2d0qlnpuis2" class="animable"></path><path d="M162.1,251.16s1.77,46.32,38.72,80.49c31.25,28.9,78,36.21,118.7.74,0,0,20.91,13.44,42.93,7.47S374.77,304,374.77,304s27.81,15.26,24.37-2.29C394.5,278.1,364,263.34,358,264.46s-6.72,7.46-6.72,7.46-13.81-19-29.11-26.13S290.89,237.38,281.5,227l-3.79-1a93,93,0,0,1-26.87,20.53c-16.05,7.84-41.06,10.82-52.64,9.7s-35.46-9.33-35.46-9.33Z" style="fill: rgb(255, 255, 255); transform-origin: 280.767px 291.126px;" id="elpd0yd1zt2dp" class="animable"></path><path d="M260.47,356.75c-1.29,0-2.57,0-3.86-.09-20.07-1-40-9.73-56.13-24.65-36.68-33.91-38.87-80.37-38.88-80.84v-.09l.65-4.25a.49.49,0,0,1,.23-.35.52.52,0,0,1,.42,0c.24.08,24,8.2,35.35,9.3,11.12,1.08,36.16-1.74,52.37-9.65a93.14,93.14,0,0,0,26.71-20.41.5.5,0,0,1,.51-.16l3.8,1a.61.61,0,0,1,.24.15c6,6.65,15,9.58,24.48,12.69a141.2,141.2,0,0,1,16,6c13.36,6.19,25.7,21.57,28.65,25.41.54-2,2.2-5.91,6.88-6.79,6.27-1.18,37.11,14,41.75,37.68.73,3.76.12,6.4-1.83,7.83-5.21,3.8-18.36-2.47-22.21-4.45,1.08,3.91,4,16.82-1.07,26.23a18.41,18.41,0,0,1-11.94,9.09c-20.5,5.56-40.26-5.68-43-7.33C301.59,348.59,281.24,356.75,260.47,356.75ZM162.6,251.18c.08,1.7,2.7,46.95,38.56,80.1,26.61,24.61,73.49,39.56,118,.74a.48.48,0,0,1,.59,0c.21.14,21,13.25,42.53,7.41a17.43,17.43,0,0,0,11.32-8.6c5.74-10.61.71-26.44.66-26.6a.48.48,0,0,1,.15-.54.5.5,0,0,1,.56-.05c.17.09,16.7,9.08,22.2,5.07,1.61-1.18,2.09-3.48,1.43-6.83-4.53-23.12-34.44-38-40.58-36.88-5.53,1-6.28,6.79-6.31,7a.5.5,0,0,1-.37.42.48.48,0,0,1-.53-.19c-.14-.18-13.92-19-28.92-26a142.83,142.83,0,0,0-15.88-5.91c-9.57-3.13-18.61-6.09-24.82-12.86l-3.35-.9A94.63,94.63,0,0,1,251.06,247c-16.37,8-41.67,10.83-52.91,9.75-10.5-1-31.3-7.92-35-9.16Z" style="fill: rgb(38, 50, 56); transform-origin: 280.769px 291.147px;" id="elyys0v41wqj" class="animable"></path><path d="M178.85,273.59c8.72,1.93,28.9,5.3,51.38,1.64a3.28,3.28,0,0,1,3.63,2.27,68,68,0,0,0,17.36,28.2,3.26,3.26,0,0,1-1.52,5.53c-10.76,2.55-34.66,6.25-60.39-2.67a3.28,3.28,0,0,1-1.63-1.26c-2.3-3.38-10.26-15.86-12.77-30A3.27,3.27,0,0,1,178.85,273.59Z" style="fill: rgb(0, 255, 136); transform-origin: 213.547px 293.858px;" id="elbgl8imln87a" class="animable"></path><path d="M223.73,314.73a105.42,105.42,0,0,1-34.58-5.7,3.82,3.82,0,0,1-1.89-1.45c-2.37-3.5-10.32-16-12.84-30.16a3.76,3.76,0,0,1,4.54-4.31h0c7.81,1.72,28.44,5.33,51.19,1.63a3.75,3.75,0,0,1,4.18,2.61,67.94,67.94,0,0,0,17.23,28,3.77,3.77,0,0,1-1.74,6.39A114.36,114.36,0,0,1,223.73,314.73ZM178.14,274a2.79,2.79,0,0,0-1.93.77,2.69,2.69,0,0,0-.81,2.45c2.49,14,10.34,26.32,12.69,29.78a2.71,2.71,0,0,0,1.39,1.06c25.2,8.74,48.48,5.42,60.11,2.67a2.77,2.77,0,0,0,1.28-4.69,68.87,68.87,0,0,1-17.49-28.41,2.78,2.78,0,0,0-3.07-1.93,141.06,141.06,0,0,1-51.57-1.64A3.05,3.05,0,0,0,178.14,274Z" style="fill: rgb(38, 50, 56); transform-origin: 213.543px 293.873px;" id="eln4u2zmy74gl" class="animable"></path><g id="elt6a9h6jwxng"><ellipse cx="190.37" cy="292.17" rx="6.78" ry="9.52" style="fill: rgb(255, 255, 255); transform-origin: 190.37px 292.17px; transform: rotate(-17.17deg);" class="animable"></ellipse></g><path d="M191.71,302a7.07,7.07,0,0,1-4.24-1.57A12.89,12.89,0,0,1,183.33,287a6.44,6.44,0,0,1,4.08-4.4c3.84-1.19,8.29,2.14,9.92,7.42h0c1.63,5.28-.17,10.54-4,11.72A5.27,5.27,0,0,1,191.71,302ZM189,283.36a4.58,4.58,0,0,0-1.32.19,5.5,5.5,0,0,0-3.43,3.76,11.89,11.89,0,0,0,3.8,12.31,5.48,5.48,0,0,0,4.95,1.17c3.31-1,4.81-5.72,3.34-10.47C195.1,286.19,192,283.36,189,283.36Z" style="fill: rgb(38, 50, 56); transform-origin: 190.384px 292.179px;" id="ele7tcjoap3qg" class="animable"></path><path d="M215.41,291.6c1.55,5-.09,10-3.67,11.09s-7.74-2.07-9.29-7.09.1-10,3.67-11.1S213.86,286.57,215.41,291.6Z" style="fill: rgb(255, 255, 255); transform-origin: 208.931px 293.594px;" id="elm4coozdvyj" class="animable"></path><path d="M210.27,303.42a7,7,0,0,1-4.24-1.58,12.91,12.91,0,0,1-4.14-13.41A6.43,6.43,0,0,1,206,284c3.83-1.19,8.28,2.14,9.91,7.42h0c1.63,5.28-.16,10.54-4,11.72A5.59,5.59,0,0,1,210.27,303.42Zm-2.68-18.64a4.65,4.65,0,0,0-1.32.2,5.48,5.48,0,0,0-3.43,3.76,11.91,11.91,0,0,0,3.8,12.31,5.49,5.49,0,0,0,5,1.17c3.3-1,4.8-5.72,3.34-10.47C213.66,287.62,210.56,284.78,207.59,284.78Z" style="fill: rgb(38, 50, 56); transform-origin: 208.958px 293.589px;" id="elqn67ax7n2o8" class="animable"></path><g id="el6ohg4vorp8k"><ellipse cx="228.69" cy="295.03" rx="6.78" ry="9.52" style="fill: rgb(255, 255, 255); transform-origin: 228.69px 295.03px; transform: rotate(-17.17deg);" class="animable"></ellipse></g><path d="M230,304.84a7,7,0,0,1-4.23-1.57,12.9,12.9,0,0,1-4.15-13.42,6,6,0,0,1,9.94-3.07,12.18,12.18,0,0,1,4.06,6.1h0a12.21,12.21,0,0,1,.09,7.32,6.45,6.45,0,0,1-4.09,4.4A5.58,5.58,0,0,1,230,304.84Zm-2.67-18.63a4.61,4.61,0,0,0-1.33.2,5.48,5.48,0,0,0-3.43,3.76,11.91,11.91,0,0,0,3.8,12.31,5,5,0,0,0,8.39-2.59,11.19,11.19,0,0,0-.09-6.72h0a11.18,11.18,0,0,0-3.71-5.59A6.05,6.05,0,0,0,227.35,286.21Z" style="fill: rgb(38, 50, 56); transform-origin: 228.68px 295.006px;" id="el7vvp386ywfd" class="animable"></path><path d="M310.07,327.7a.51.51,0,0,1-.28-.09,21.66,21.66,0,0,1-3.7-3.09.5.5,0,1,1,.74-.67,21,21,0,0,0,3.53,2.94.5.5,0,0,1,.13.69A.52.52,0,0,1,310.07,327.7Z" style="fill: rgb(38, 50, 56); transform-origin: 308.258px 325.682px;" id="el29h3p7mlonf" class="animable"></path><path d="M319.52,332.89a.51.51,0,0,1-.2,0s-2.72-1.2-5.75-2.91a.49.49,0,0,1-.19-.68.5.5,0,0,1,.68-.19c3,1.68,5.64,2.85,5.66,2.87a.49.49,0,0,1-.2.95Z" style="fill: rgb(38, 50, 56); transform-origin: 316.678px 330.989px;" id="ell3bauxgk7ll" class="animable"></path><path d="M268,260.72s-29.86-7.09-40.69,7.84-.75,34.34,10.83,37.7,14.18-13.81,14.18-13.81,13.07,6.72,25,3.73,13.44-24.26,6.35-31.72" style="fill: rgb(255, 255, 255); transform-origin: 255.309px 282.867px;" id="elwrf6h9a1ewl" class="animable"></path><path d="M241,307.2a10.56,10.56,0,0,1-3-.46c-6.12-1.77-11.75-7.8-14.34-15.36a24.86,24.86,0,0,1,3.25-23.11c10.89-15,40-8.33,41.2-8a.5.5,0,1,1-.23,1c-.29-.07-29.66-6.84-40.17,7.65a23.88,23.88,0,0,0-3.1,22.2c2.49,7.26,7.85,13,13.66,14.72a8.08,8.08,0,0,0,6.86-.78c5.22-3.34,6.68-12.53,6.7-12.62a.48.48,0,0,1,.26-.37.47.47,0,0,1,.46,0c.13.06,13,6.59,24.66,3.69,4.3-1.08,7.57-4.76,9.2-10.39,2.19-7.53.86-16.35-3.1-20.51a.5.5,0,0,1,.73-.69c4.18,4.4,5.62,13.64,3.34,21.48-1.74,6-5.27,9.91-9.93,11.08-10.52,2.63-22-2.22-24.75-3.48-.44,2.25-2.21,9.57-7,12.65A8.44,8.44,0,0,1,241,307.2Z" style="fill: rgb(38, 50, 56); transform-origin: 255.31px 282.856px;" id="elfkbh8z62b8k" class="animable"></path><path d="M277.71,221.9l-.22-.58a90.59,90.59,0,0,1-49.13,29.13c-24.72,5.59-49,.93-67.5-10.91l1.24,11.62c18.3,11.26,42.1,15.58,66.26,10.12C251,256.16,269.64,243.44,281.5,227Z" style="fill: rgb(255, 255, 255); transform-origin: 221.18px 242.476px;" id="elkj1s3w2k64h" class="animable"></path><path d="M207.55,264.1a87.33,87.33,0,0,1-45.72-12.52.51.51,0,0,1-.23-.37l-1.24-11.62a.51.51,0,0,1,.24-.48.49.49,0,0,1,.53,0c19.05,12.22,43.52,16.18,67.12,10.84,19.3-4.36,36.65-14.64,48.86-29a.49.49,0,0,1,.46-.17.5.5,0,0,1,.38.31l.21.52,3.75,5.07a.5.5,0,0,1,0,.59c-12.46,17.24-31.44,29.47-53.44,34.44A94.82,94.82,0,0,1,207.55,264.1Zm-45-13.24c18.8,11.49,42.73,15.12,65.68,9.93,21.64-4.89,40.31-16.87,52.64-33.76l-3.54-4.78c-12.31,14.17-29.64,24.34-48.88,28.69-23.5,5.31-47.86,1.51-67-10.43Z" style="fill: rgb(38, 50, 56); transform-origin: 221.182px 242.438px;" id="el3la2r36qm05" class="animable"></path><path d="M259.69,295.25c7.46-22.58-4.32-32.2-12.38-36-7.61.67-15.46,3.06-20,9.3-10.83,14.93-.75,34.34,10.83,37.7s14.18-13.81,14.18-13.81A45.62,45.62,0,0,0,259.69,295.25Z" style="fill: rgb(0, 255, 136); transform-origin: 242.375px 282.968px;" id="elxk4k172pocm" class="animable"></path><path d="M241,307.2a10.56,10.56,0,0,1-3-.46c-6.12-1.77-11.75-7.8-14.34-15.36a24.86,24.86,0,0,1,3.25-23.11c4-5.47,10.81-8.67,20.35-9.51a.58.58,0,0,1,.26.05c8,3.76,20.26,13.52,12.63,36.59a.5.5,0,0,1-.61.33,47.2,47.2,0,0,1-6.84-2.54c-.45,2.26-2.22,9.57-7,12.65A8.44,8.44,0,0,1,241,307.2Zm6.19-47.43c-9.17.83-15.73,3.89-19.5,9.09a23.88,23.88,0,0,0-3.1,22.2c2.49,7.26,7.85,13,13.66,14.72a8.08,8.08,0,0,0,6.86-.78c5.22-3.34,6.68-12.53,6.7-12.62a.48.48,0,0,1,.26-.37.47.47,0,0,1,.46,0,45.48,45.48,0,0,0,6.8,2.62C266.4,272.74,254.86,263.41,247.22,259.77Z" style="fill: rgb(38, 50, 56); transform-origin: 242.359px 282.98px;" id="eldkr2jh9col6" class="animable"></path><path d="M358,264.45c-6,1.12-6.72,7.47-6.72,7.47S369,284.64,374.77,304c0,0,27.81,15.26,24.37-2.29C394.5,278.1,364,263.34,358,264.45Z" style="fill: rgb(0, 255, 136); transform-origin: 375.357px 287.271px;" id="eljkosv8pk7jk" class="animable"></path><path d="M393.28,310.67c-7.34,0-18.18-5.9-18.75-6.21a.53.53,0,0,1-.24-.29c-5.66-19-23.15-31.72-23.33-31.84a.51.51,0,0,1-.2-.47c0-.07.86-6.72,7.12-7.9s37.11,14,41.75,37.68c.73,3.76.12,6.4-1.83,7.83A7.63,7.63,0,0,1,393.28,310.67Zm-18.09-7c1.81,1,16.83,8.77,22,5,1.61-1.18,2.09-3.48,1.43-6.83-4.53-23.12-34.44-38-40.58-36.88-4.9.92-6.05,5.54-6.27,6.75C354,273.34,369.74,285.72,375.19,303.68Z" style="fill: rgb(38, 50, 56); transform-origin: 375.342px 287.288px;" id="el41kp6n0s0x3" class="animable"></path><path d="M330,250.46c-11.88,47.45-65.13,79.51-126,73.31q-6.31-.64-12.43-1.8a116,116,0,0,0,8.43,8.86c.93.12,1.86.24,2.79.34,64,7.2,116.11-22.71,135.89-73.46A81.15,81.15,0,0,0,330,250.46Z" style="fill: rgb(0, 255, 136); transform-origin: 265.125px 291.347px;" id="eljgo2t6lcjm" class="animable"></path><path d="M221.39,332.74a167.53,167.53,0,0,1-18.7-1.07c-.94-.1-1.87-.23-2.81-.35a.52.52,0,0,1-.28-.13,117,117,0,0,1-8.46-8.89.5.5,0,0,1,.47-.82c4.09.77,8.26,1.37,12.39,1.79,59.6,6.06,113.54-25.29,125.47-72.93a.49.49,0,0,1,.32-.35.48.48,0,0,1,.46.06,83,83,0,0,1,8.73,7.29.53.53,0,0,1,.12.55,113.24,113.24,0,0,1-51.59,58.72C268.14,327.26,245.56,332.73,221.39,332.74Zm-21.22-2.39c.88.12,1.75.23,2.63.33,62.06,7,115.1-21.61,135.24-72.84a82.74,82.74,0,0,0-7.78-6.55c-6,22.93-21.8,42.92-44.68,56.37-23.3,13.7-52.31,19.6-81.68,16.61-3.69-.38-7.41-.9-11.07-1.55C195.17,325.39,197.64,328,200.17,330.35Z" style="fill: rgb(38, 50, 56); transform-origin: 265.074px 291.348px;" id="eldx35uffd99f" class="animable"></path><path d="M218.82,325a146.74,146.74,0,0,1-14.92-.76c-4.17-.43-8.37-1-12.49-1.81a.56.56,0,0,1-.29-.16c-27.73-32.37-29.51-70.74-29.52-71.13l.65-4.33a.49.49,0,0,1,.23-.36.52.52,0,0,1,.42,0c.24.08,24,8.2,35.35,9.3,11.12,1.08,36.17-1.74,52.37-9.65a93.14,93.14,0,0,0,26.71-20.41.5.5,0,0,1,.51-.16l3.8,1a.61.61,0,0,1,.24.15c6,6.65,15,9.58,24.48,12.69a141.2,141.2,0,0,1,16,6,48.84,48.84,0,0,1,7.9,4.7.5.5,0,0,1,.2.53c-5.82,23.22-21.75,43.5-44.86,57.09C266.24,319,243,325,218.82,325Zm-27-3.52c4,.76,8.15,1.35,12.23,1.76,59.47,6.05,113.3-25.15,125.39-72.61a48.42,48.42,0,0,0-7.46-4.42,142.83,142.83,0,0,0-15.88-5.91c-9.57-3.13-18.61-6.09-24.82-12.86l-3.35-.9A94.63,94.63,0,0,1,251.06,247c-16.37,8-41.67,10.83-52.91,9.75-10.5-1-31.3-7.92-35-9.16l-.56,3.65C162.61,251.52,164.38,289.45,191.77,321.51Z" style="fill: rgb(38, 50, 56); transform-origin: 246.037px 275.257px;" id="elh7nfvjxsi1q" class="animable"></path></g><g id="freepik--Yarn--inject-3" class="animable" style="transform-origin: 108.77px 388px;"><g id="el91atkjf69xe"><circle cx="108.77" cy="388" r="58.71" style="fill: rgb(255, 255, 255); transform-origin: 108.77px 388px; transform: rotate(-20.23deg);" class="animable"></circle></g><path d="M108.77,447.2A59.21,59.21,0,1,1,168,388,59.27,59.27,0,0,1,108.77,447.2Zm0-117.41A58.21,58.21,0,1,0,167,388,58.27,58.27,0,0,0,108.77,329.79Z" style="fill: rgb(38, 50, 56); transform-origin: 108.79px 387.99px;" id="eljwio3keolag" class="animable"></path><path d="M157.72,361.08a.51.51,0,0,1-.48-.35c-.43-1.33-.91-2.66-1.43-4a.49.49,0,0,1,.27-.65.5.5,0,0,1,.65.28c.54,1.31,1,2.67,1.47,4a.5.5,0,0,1-.33.63Z" style="fill: rgb(38, 50, 56); transform-origin: 156.997px 358.562px;" id="elz70eo43j53q" class="animable"></path><path d="M114.86,436.38a.51.51,0,0,1-.49-.39.5.5,0,0,1,.38-.6,58.29,58.29,0,0,0,43.72-70.26.51.51,0,0,1,.38-.6.5.5,0,0,1,.6.37A59.24,59.24,0,0,1,115,436.36Z" style="fill: rgb(38, 50, 56); transform-origin: 137.707px 400.448px;" id="elt7x9kk1we4" class="animable"></path><path d="M101.83,437.83a59.09,59.09,0,0,1-17.6-2.67.49.49,0,0,1-.33-.62.5.5,0,0,1,.63-.33,58,58,0,0,0,17.3,2.62,58.87,58.87,0,0,0,9.21-.73.5.5,0,0,1,.57.42.49.49,0,0,1-.41.57A59.8,59.8,0,0,1,101.83,437.83Z" style="fill: rgb(38, 50, 56); transform-origin: 97.7471px 436.008px;" id="elqpf68rrjw8e" class="animable"></path><path d="M95.72,432.93a59.25,59.25,0,0,1-12.21-1.26.49.49,0,0,1-.39-.59.49.49,0,0,1,.59-.39,58.23,58.23,0,0,0,65.64-79.62.51.51,0,0,1,.27-.66.5.5,0,0,1,.65.27,59.22,59.22,0,0,1-54.55,82.25Z" style="fill: rgb(38, 50, 56); transform-origin: 119.02px 391.652px;" id="el2sh3280xljq" class="animable"></path><path d="M137.84,399.26a.48.48,0,0,1-.26-.07.5.5,0,0,1-.17-.69,58.35,58.35,0,0,0,3.8-52.71.5.5,0,1,1,.92-.38A59.31,59.31,0,0,1,138.26,399,.47.47,0,0,1,137.84,399.26Z" style="fill: rgb(38, 50, 56); transform-origin: 142.051px 372.158px;" id="elxbwetzpqpwb" class="animable"></path><path d="M87.56,427.63a59.68,59.68,0,0,1-6.56-.36.49.49,0,0,1-.44-.55.5.5,0,0,1,.55-.44,60.32,60.32,0,0,0,6.45.35,58.27,58.27,0,0,0,48-25.23.49.49,0,0,1,.69-.12.49.49,0,0,1,.13.69A59.25,59.25,0,0,1,87.56,427.63Z" style="fill: rgb(38, 50, 56); transform-origin: 108.513px 414.409px;" id="elas2le8fiol8" class="animable"></path><path d="M92.29,423.86a.53.53,0,0,1-.24-.06,59.38,59.38,0,0,1-29.58-37.94.5.5,0,0,1,.37-.6.49.49,0,0,1,.6.36,58.45,58.45,0,0,0,29.08,37.3.49.49,0,0,1,.21.67A.5.5,0,0,1,92.29,423.86Z" style="fill: rgb(38, 50, 56); transform-origin: 77.6228px 404.552px;" id="el0u2c9wrnf2iq" class="animable"></path><path d="M100.62,423.25a.46.46,0,0,1-.23-.06c-1.51-.78-3-1.64-4.43-2.56a.5.5,0,1,1,.54-.84c1.41.9,2.87,1.74,4.35,2.51a.5.5,0,0,1-.23.95Z" style="fill: rgb(38, 50, 56); transform-origin: 98.4201px 421.473px;" id="elgkjnmvmt4y4" class="animable"></path><path d="M93.48,418.85a.52.52,0,0,1-.29-.09,59.49,59.49,0,0,1-7.14-6.05,58.85,58.85,0,0,1-16.59-31.42.5.5,0,0,1,1-.18A57.82,57.82,0,0,0,86.75,412a59,59,0,0,0,7,5.94.5.5,0,0,1,.12.7A.51.51,0,0,1,93.48,418.85Z" style="fill: rgb(38, 50, 56); transform-origin: 81.7075px 399.771px;" id="elutpc0oqts4" class="animable"></path><path d="M108.47,420.29a.47.47,0,0,1-.25-.07,59.36,59.36,0,0,1-28.87-39.05.52.52,0,0,1,.39-.6.51.51,0,0,1,.59.39,58,58,0,0,0,15.93,29,58.59,58.59,0,0,0,12.45,9.41.5.5,0,0,1,.2.68A.51.51,0,0,1,108.47,420.29Z" style="fill: rgb(38, 50, 56); transform-origin: 94.1565px 400.426px;" id="eljmou7umcxxb" class="animable"></path><path d="M79.38,379.18a.49.49,0,0,1-.49-.41c-.25-1.4-.44-2.82-.58-4.23a.5.5,0,1,1,1-.1c.14,1.39.33,2.78.57,4.16a.48.48,0,0,1-.41.57Z" style="fill: rgb(38, 50, 56); transform-origin: 79.0983px 376.583px;" id="el1hsnazfjrb6" class="animable"></path><path d="M126,352.26a.49.49,0,0,1-.49-.43c-.21-1.44-.47-2.9-.78-4.32a.5.5,0,0,1,.38-.6.49.49,0,0,1,.59.38c.32,1.46.59,2.94.8,4.4a.51.51,0,0,1-.43.57Z" style="fill: rgb(38, 50, 56); transform-origin: 125.611px 349.579px;" id="eltitet9hin2d" class="animable"></path><path d="M124.4,344.73a.5.5,0,0,1-.48-.37c-.32-1.15-.68-2.3-1.07-3.43a59.29,59.29,0,0,0-4.18-9.38.5.5,0,1,1,.87-.49,60.39,60.39,0,0,1,4.25,9.54c.4,1.15.76,2.33,1.09,3.49a.51.51,0,0,1-.35.62Z" style="fill: rgb(38, 50, 56); transform-origin: 121.744px 337.756px;" id="eldl6pejyj9dp" class="animable"></path><path d="M120.06,350.81a.49.49,0,0,1-.48-.36c-.28-1-.59-1.95-.92-2.9A58.07,58.07,0,0,0,109.8,331a.5.5,0,0,1,.09-.7.51.51,0,0,1,.7.09,59.18,59.18,0,0,1,9,16.79c.33,1,.64,2,.93,2.95a.5.5,0,0,1-.34.62Z" style="fill: rgb(38, 50, 56); transform-origin: 115.118px 340.505px;" id="el77pjiy8ob79" class="animable"></path><path d="M109.87,347.85a.5.5,0,0,1-.44-.27A57.84,57.84,0,0,0,97.72,332a.5.5,0,1,1,.69-.72,58.69,58.69,0,0,1,11.91,15.89.51.51,0,0,1-.22.68A.59.59,0,0,1,109.87,347.85Z" style="fill: rgb(38, 50, 56); transform-origin: 103.956px 339.488px;" id="elkvepplw3at" class="animable"></path><path d="M143.14,368.38a.5.5,0,0,1-.37-.17,58.66,58.66,0,0,0-9.61-8.37c-1.55-1.08-3.19-2.11-4.85-3a.5.5,0,0,1,.49-.87c1.69.95,3.35,2,4.93,3.09a59.38,59.38,0,0,1,9.78,8.52.5.5,0,0,1,0,.7A.51.51,0,0,1,143.14,368.38Z" style="fill: rgb(38, 50, 56); transform-origin: 135.866px 362.151px;" id="elb0kf97wzs4d" class="animable"></path><path d="M54,371.46a.51.51,0,0,1-.31-.11.5.5,0,0,1-.08-.7,59.45,59.45,0,0,1,72.46-16.14.5.5,0,0,1,.22.67.49.49,0,0,1-.67.22,58.46,58.46,0,0,0-71.23,15.87A.51.51,0,0,1,54,371.46Z" style="fill: rgb(38, 50, 56); transform-origin: 89.9228px 359.959px;" id="elh3bkylmpaho" class="animable"></path><path d="M142.87,375.36a.52.52,0,0,1-.36-.16,58.31,58.31,0,0,0-82.44-1.74.5.5,0,0,1-.7-.72,59.27,59.27,0,0,1,83.86,1.77.5.5,0,0,1,0,.71A.52.52,0,0,1,142.87,375.36Z" style="fill: rgb(38, 50, 56); transform-origin: 101.299px 365.793px;" id="el29jif8mbz7w" class="animable"></path><path d="M52.24,382.38a.47.47,0,0,1-.28-.09.5.5,0,0,1-.13-.7,60.59,60.59,0,0,1,5.48-6.76.5.5,0,0,1,.73.69,58.84,58.84,0,0,0-5.39,6.65A.51.51,0,0,1,52.24,382.38Z" style="fill: rgb(38, 50, 56); transform-origin: 54.9587px 378.526px;" id="el03zepdxu5ggs" class="animable"></path><path d="M142.25,384.75a.48.48,0,0,1-.36-.16,61.08,61.08,0,0,0-4.89-4.48.5.5,0,0,1-.07-.7.49.49,0,0,1,.7-.07,58,58,0,0,1,5,4.56.48.48,0,0,1,0,.7A.46.46,0,0,1,142.25,384.75Z" style="fill: rgb(38, 50, 56); transform-origin: 139.8px 381.988px;" id="elz1azo2g9kk" class="animable"></path><path d="M51.93,392.1a.47.47,0,0,1-.28-.09.5.5,0,0,1-.13-.7A59.23,59.23,0,0,1,134,376.56a.5.5,0,0,1,.12.69.51.51,0,0,1-.7.13,58.2,58.2,0,0,0-81,14.51A.48.48,0,0,1,51.93,392.1Z" style="fill: rgb(38, 50, 56); transform-origin: 92.8193px 379.014px;" id="eltjbepqeb9bc" class="animable"></path></g><defs>     <filter id="active" height="200%">         <feMorphology in="SourceAlpha" result="DILATED" operator="dilate" radius="2"></feMorphology>                <feFlood flood-color="#32DFEC" flood-opacity="1" result="PINK"></feFlood>        <feComposite in="PINK" in2="DILATED" operator="in" result="OUTLINE"></feComposite>        <feMerge>            <feMergeNode in="OUTLINE"></feMergeNode>            <feMergeNode in="SourceGraphic"></feMergeNode>        </feMerge>    </filter>    <filter id="hover" height="200%">        <feMorphology in="SourceAlpha" result="DILATED" operator="dilate" radius="2"></feMorphology>                <feFlood flood-color="#ff0000" flood-opacity="0.5" result="PINK"></feFlood>        <feComposite in="PINK" in2="DILATED" operator="in" result="OUTLINE"></feComposite>        <feMerge>            <feMergeNode in="OUTLINE"></feMergeNode>            <feMergeNode in="SourceGraphic"></feMergeNode>        </feMerge>            <feColorMatrix type="matrix" values="0   0   0   0   0                0   1   0   0   0                0   0   0   0   0                0   0   0   1   0 "></feColorMatrix>    </filter></defs></svg>